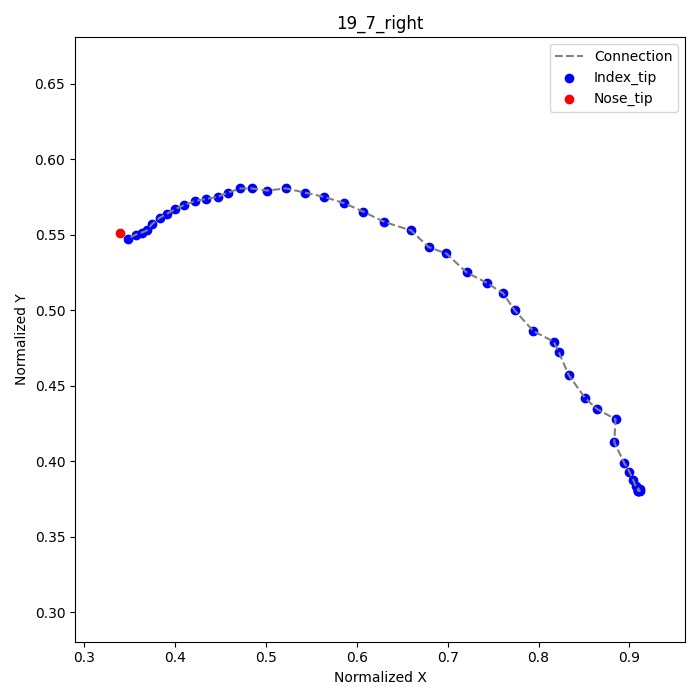

Values plotted in this chart, from the file beside it:
frame, index_tip_x, index_tip_y, nose_tip_x, nose_tip_y
1, 0.9111, 0.3819, 0.3403, 0.5514
2, 0.9097, 0.3819, , 
3, 0.9097, 0.3806, , 
4, 0.9111, 0.3806, , 
5, 0.9097, 0.3806, , 
6, 0.9097, 0.3806, , 
7, 0.9069, 0.3833, , 
8, 0.9042, 0.3875, , 
9, 0.9, 0.3931, , 
10, 0.8944, 0.3986, , 
11, 0.8833, 0.4125, , 
12, 0.8847, 0.4278, , 
13, 0.8639, 0.4347, , 
14, 0.8514, 0.4417, , 
15, 0.8333, 0.4569, , 
16, 0.8222, 0.4722, , 
17, 0.8167, 0.4792, , 
18, 0.7944, 0.4861, , 
19, 0.7736, 0.5, , 
20, 0.7611, 0.5111, , 
21, 0.7431, 0.5181, , 
22, 0.7208, 0.525, , 
23, 0.6986, 0.5375, , 
24, 0.6792, 0.5417, , 
25, 0.6597, 0.5528, , 
26, 0.6306, 0.5583, , 
27, 0.6069, 0.5653, , 
28, 0.5861, 0.5708, , 
29, 0.5639, 0.575, , 
30, 0.5431, 0.5778, , 
31, 0.5222, 0.5806, , 
32, 0.5014, 0.5792, , 
33, 0.4847, 0.5806, , 
34, 0.4722, 0.5806, , 
35, 0.4583, 0.5778, , 
36, 0.4472, 0.575, , 
37, 0.4347, 0.5736, , 
38, 0.4222, 0.5722, , 
39, 0.4097, 0.5694, , 
40, 0.4, 0.5667, , 
41, 0.3917, 0.5639, , 
42, 0.3833, 0.5611, , 
43, 0.375, 0.5569, , 
44, 0.3694, 0.5528, , 
45, 0.3639, 0.5514, , 
46, 0.3569, 0.55, , 
47, 0.3486, 0.5472, , 
